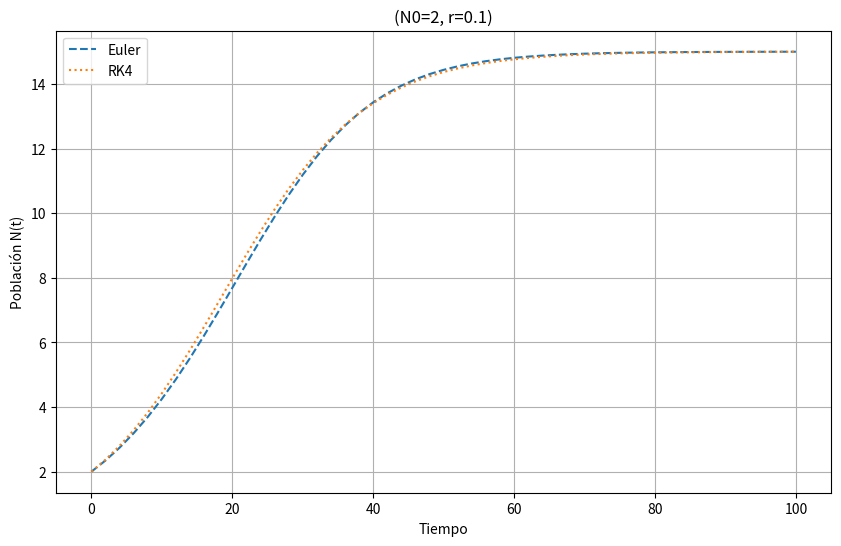

Write the Python code that produced this figure.
import numpy as np
import matplotlib.pyplot as plt

# Definición de la función que representa la EDO logística
def logistic_equation(N, t, r, K):
    return r * N * (1 - N / K)

# Método de Euler
def euler_method(f, N0, t, r, K):
    N = np.zeros(len(t))
    N[0] = N0
    h = t[1] - t[0]
    for i in range(1, len(t)):
        N[i] = N[i-1] + h * f(N[i-1], t[i-1], r, K)
    return N

# Método de Runge-Kutta de Segundo Orden (RK2)
def rk2_method(f, N0, t, r, K):
    N = np.zeros(len(t))
    N[0] = N0
    h = t[1] - t[0]
    for i in range(1, len(t)):
        k1 = f(N[i-1], t[i-1], r, K)
        k2 = f(N[i-1] + h * k1, t[i-1] + h, r, K)
        N[i] = N[i-1] + (h / 2) * (k1 + k2)
    return N

# Método de Runge-Kutta de Cuarto Orden (RK4)
def rk4_method(f, N0, t, r, K):
    N = np.zeros(len(t))
    N[0] = N0
    h = t[1] - t[0]
    for i in range(1, len(t)):
        k1 = f(N[i-1], t[i-1], r, K)
        k2 = f(N[i-1] + 0.5 * h * k1, t[i-1] + 0.5 * h, r, K)
        k3 = f(N[i-1] + 0.5 * h * k2, t[i-1] + 0.5 * h, r, K)
        k4 = f(N[i-1] + h * k3, t[i-1] + h, r, K)
        N[i] = N[i-1] + (h / 6) * (k1 + 2 * k2 + 2 * k3 + k4)
    return N

# Solución analítica de la ecuación logística
def analytical_solution(t, N0, r, K):
    return K * N0 * np.exp(r * t) / (K + N0 * (np.exp(r * t) - 1))

# Parámetros específicos
r = 0.1          # Tasa de crecimiento
K = 15         # Capacidad de carga
N0 = 2          # Condición inicial
h = 2          # Paso temporal
t_max = 100       # Tiempo máximo

t = np.arange(0, t_max + h, h)

# Cálculo de las soluciones numéricas
N_euler = euler_method(logistic_equation, N0, t, r, K)
N_rk4 = rk4_method(logistic_equation, N0, t, r, K)

# Cálculo de la solución analítica
N_exact = analytical_solution(t, N0, r, K)

# Gráfica comparativa
plt.figure(figsize=(10, 6))
plt.plot(t, N_euler, label='Euler', linestyle='--')
plt.plot(t, N_rk4, label='RK4', linestyle=':')
plt.xlabel('Tiempo')
plt.ylabel('Población N(t)')
plt.title(f'(N0={N0}, r={r})')
plt.legend()
plt.grid(True)
plt.show()
print(analytical_solution(1, 2, 0.1, 15))

